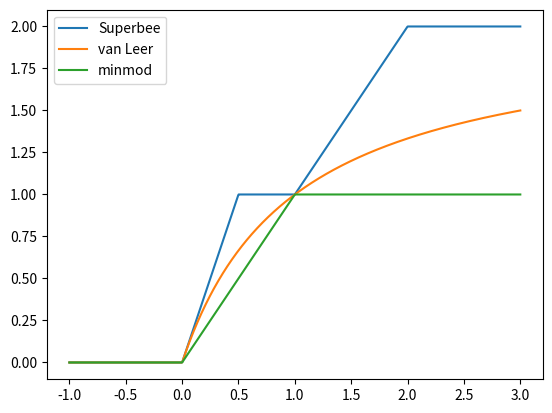

Write the Python code that produced this figure.
import abc
import numpy as np


class Limiter(abc.ABC):

    @abc.abstractclassmethod
    def get_phi_scalar_at(self, r):
        pass

    def get_phi_vector_at(self, r_vec):
        phi_vec = np.zeros(len(r_vec))
        for i in range(len(r_vec)):
            phi_vec[i] = self.get_phi_scalar_at(r_vec[i])
        return phi_vec


class SuperbeeLimiter(Limiter):

    def __init__(self):
        pass

    def get_phi_scalar_at(self, r):
        if r < 0:
            phi = 0
        elif r >= 0 and r < 0.5:
            phi = 2*r
        elif r >= 0.5 and r < 1:
            phi = 1
        elif r >= 1 and r < 2:
            phi = r
        else:
            phi = 2
        return phi
    

class VanleerLimiter(Limiter):

    def __init__(self):
        pass

    def get_phi_scalar_at(self, r):
        if r < 0:
            phi = 0
        else:
            phi = (np.abs(r) + r) / (np.abs(r) + 1)
        return phi


class MinmodLimiter(Limiter):

    def __init__(self):
        pass

    def get_phi_scalar_at(self, r):
        if r < 0:
            phi = 0
        elif r >= 0 and r < 1:
            phi = r
        else:
            phi = 1
        return phi


if __name__ == '__main__':
    r_vec = np.linspace(start=-1.0, stop=3.0, num=1000)
    l1 = SuperbeeLimiter()
    phi1_vec = l1.get_phi_vector_at(r_vec)

    l2 = VanleerLimiter()
    phi2_vec = l2.get_phi_vector_at(r_vec)

    l3 = MinmodLimiter()
    phi3_vec = l3.get_phi_vector_at(r_vec)

    from matplotlib import pyplot as plt
    plt.plot(r_vec, phi1_vec, label='Superbee')
    plt.plot(r_vec, phi2_vec, label='van Leer')
    plt.plot(r_vec, phi3_vec, label='minmod')
    plt.legend()
    plt.show()
